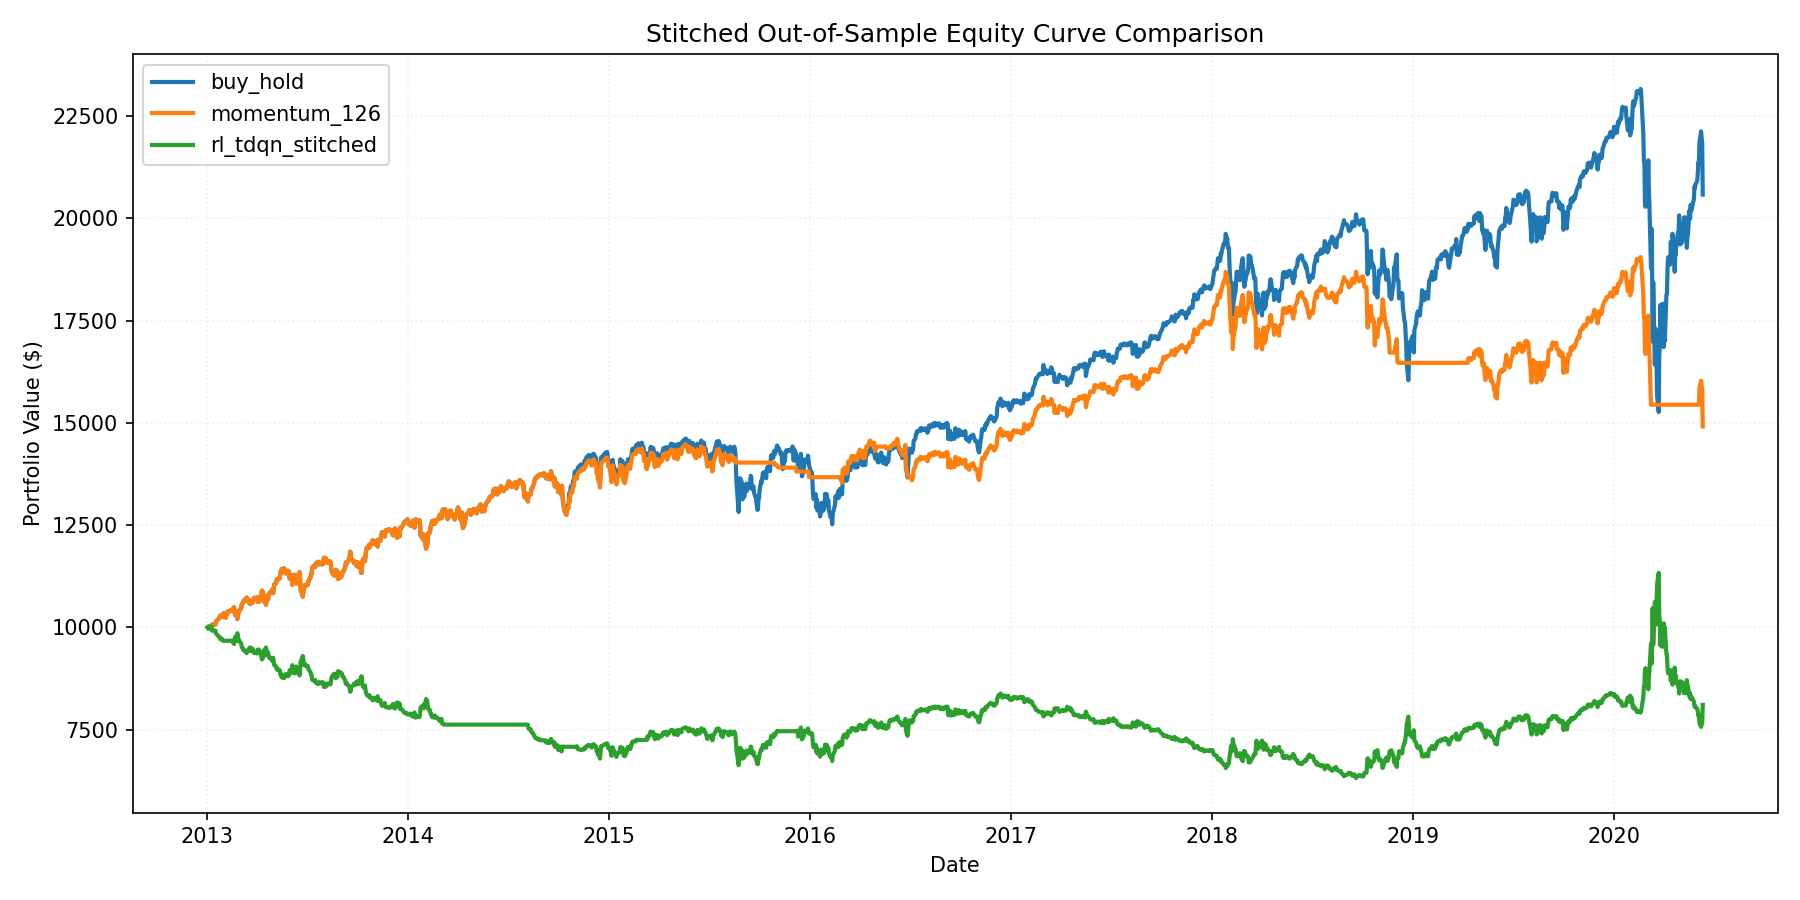

The data file committed next to this chart (first rows):
date, account_value, strategy
2013-01-02, 10000, buy_hold
2013-01-02, 10000, momentum_126
2013-01-02, 10000, rl_tdqn_stitched
2013-01-03, 9977, buy_hold
2013-01-03, 9977, momentum_126
2013-01-03, 10013, rl_tdqn_stitched
2013-01-04, 10021, buy_hold
2013-01-04, 10021, momentum_126
2013-01-04, 9969, rl_tdqn_stitched
2013-01-07, 9994, buy_hold
2013-01-07, 9994, momentum_126
2013-01-07, 9996, rl_tdqn_stitched
2013-01-08, 9965, buy_hold
2013-01-08, 9965, momentum_126
2013-01-08, 10025, rl_tdqn_stitched
2013-01-09, 9990, buy_hold
2013-01-09, 9990, momentum_126
2013-01-09, 9999, rl_tdqn_stitched
2013-01-10, 10070, buy_hold
2013-01-10, 10070, momentum_126
2013-01-10, 9920, rl_tdqn_stitched
2013-01-11, 10069, buy_hold
2013-01-11, 10069, momentum_126
2013-01-11, 9920, rl_tdqn_stitched
2013-01-14, 10062, buy_hold
2013-01-14, 10062, momentum_126
2013-01-14, 9927, rl_tdqn_stitched
2013-01-15, 10069, buy_hold
2013-01-15, 10069, momentum_126
2013-01-15, 9920, rl_tdqn_stitched
2013-01-16, 10068, buy_hold
2013-01-16, 10068, momentum_126
2013-01-16, 9922, rl_tdqn_stitched
2013-01-17, 10133, buy_hold
2013-01-17, 10133, momentum_126
2013-01-17, 9858, rl_tdqn_stitched
2013-01-18, 10155, buy_hold
2013-01-18, 10155, momentum_126
2013-01-18, 9836, rl_tdqn_stitched
2013-01-22, 10210, buy_hold
2013-01-22, 10210, momentum_126
2013-01-22, 9783, rl_tdqn_stitched
2013-01-23, 10227, buy_hold
2013-01-23, 10227, momentum_126
2013-01-23, 9767, rl_tdqn_stitched
2013-01-24, 10229, buy_hold
2013-01-24, 10229, momentum_126
2013-01-24, 9764, rl_tdqn_stitched
2013-01-25, 10287, buy_hold
2013-01-25, 10287, momentum_126
2013-01-25, 9709, rl_tdqn_stitched
2013-01-28, 10275, buy_hold
2013-01-28, 10275, momentum_126
2013-01-28, 9721, rl_tdqn_stitched
2013-01-29, 10315, buy_hold
2013-01-29, 10315, momentum_126
2013-01-29, 9683, rl_tdqn_stitched
2013-01-30, 10275, buy_hold
2013-01-30, 10275, momentum_126
2013-01-30, 9673, rl_tdqn_stitched
... 5,562 more rows
